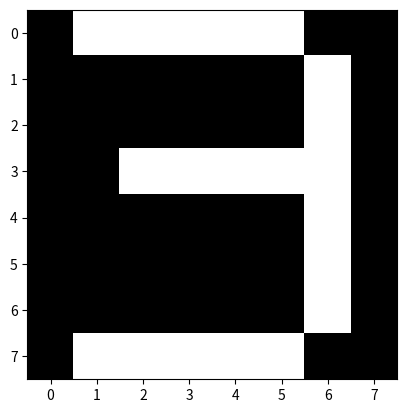

Python code for this plot:
import matplotlib.pyplot as plt

data = [
        [0,1,1,1,1,1,0,0],
        [0,0,0,0,0,0,1,0],
        [0,0,0,0,0,0,1,0],
        [0,0,1,1,1,1,1,0],
        [0,0,0,0,0,0,1,0],
        [0,0,0,0,0,0,1,0],
        [0,0,0,0,0,0,1,0],
        [0,1,1,1,1,1,0,0]]

plt.imshow(data, cmap= 'gray')
plt.show()

    